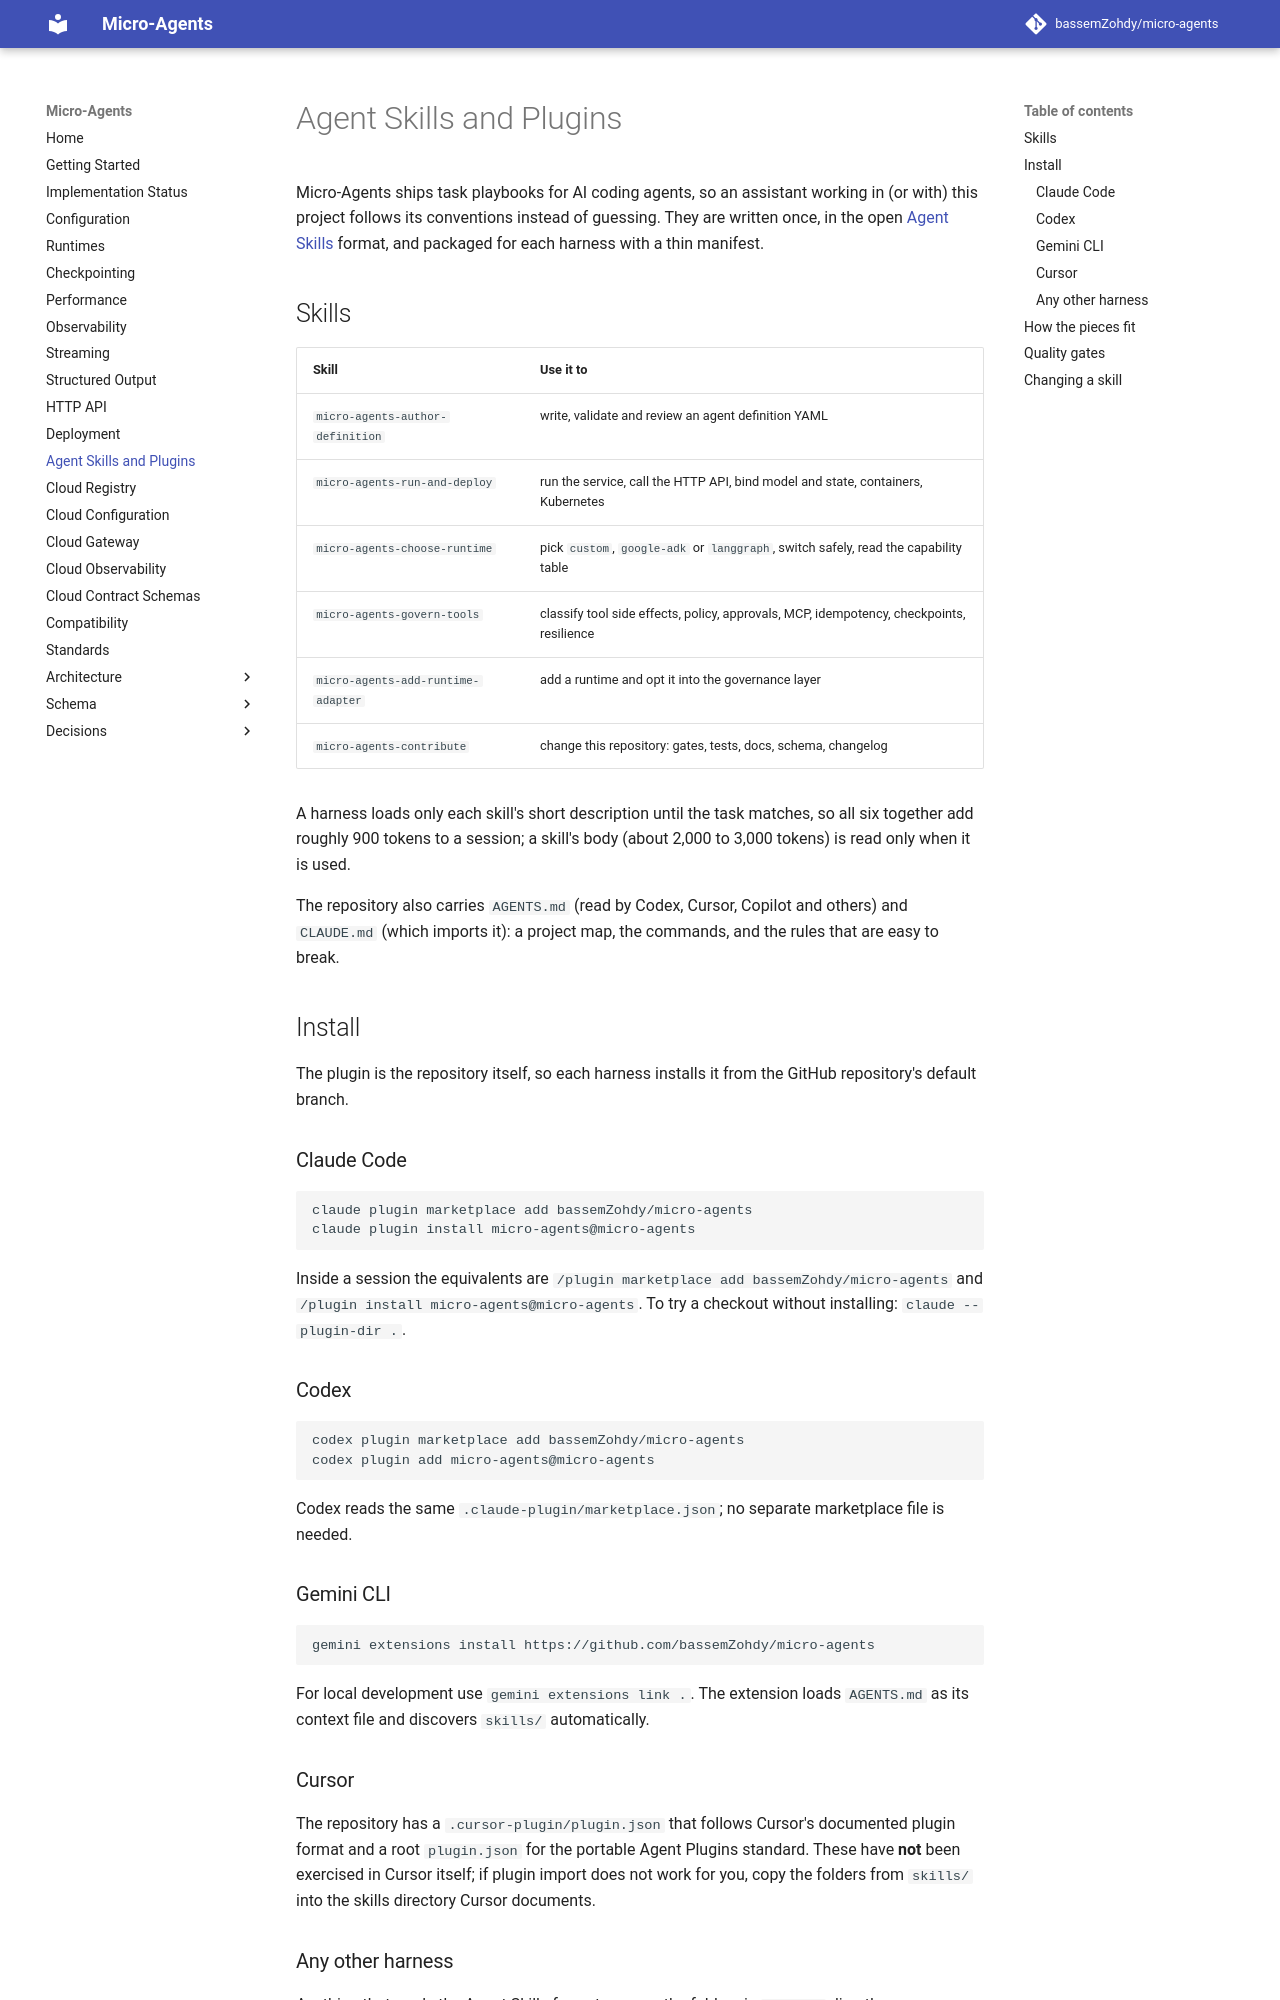

repository: bassemZohdy/micro-agents · page: AGENT_SKILLS/index.html · generator: mkdocs

# Agent Skills and Plugins

Micro-Agents ships task playbooks for AI coding agents, so an assistant working
in (or with) this project follows its conventions instead of guessing. They are
written once, in the open [Agent Skills](https://agentskills.io/specification)
format, and packaged for each harness with a thin manifest.

## Skills

| Skill | Use it to |
|---|---|
| `micro-agents-author-definition` | write, validate and review an agent definition YAML |
| `micro-agents-run-and-deploy` | run the service, call the HTTP API, bind model and state, containers, Kubernetes |
| `micro-agents-choose-runtime` | pick `custom`, `google-adk` or `langgraph`, switch safely, read the capability table |
| `micro-agents-govern-tools` | classify tool side effects, policy, approvals, MCP, idempotency, checkpoints, resilience |
| `micro-agents-add-runtime-adapter` | add a runtime and opt it into the governance layer |
| `micro-agents-contribute` | change this repository: gates, tests, docs, schema, changelog |

A harness loads only each skill's short description until the task matches, so
all six together add roughly 900 tokens to a session; a skill's body (about 2,000
to 3,000 tokens) is read only when it is used.

The repository also carries `AGENTS.md` (read by Codex, Cursor, Copilot and
others) and `CLAUDE.md` (which imports it): a project map, the commands, and the
rules that are easy to break.

## Install

The plugin is the repository itself, so each harness installs it from the
GitHub repository's default branch.

### Claude Code

```bash
claude plugin marketplace add bassemZohdy/micro-agents
claude plugin install micro-agents@micro-agents
```

Inside a session the equivalents are `/plugin marketplace add
bassemZohdy/micro-agents` and `/plugin install micro-agents@micro-agents`.
To try a checkout without installing: `claude --plugin-dir .`.

### Codex

```bash
codex plugin marketplace add bassemZohdy/micro-agents
codex plugin add micro-agents@micro-agents
```

Codex reads the same `.claude-plugin/marketplace.json`; no separate
marketplace file is needed.

### Gemini CLI

```bash
gemini extensions install https://github.com/bassemZohdy/micro-agents
```

For local development use `gemini extensions link .`. The extension
loads `AGENTS.md` as its context file and discovers `skills/` automatically.

### Cursor

The repository has a `.cursor-plugin/plugin.json` that follows Cursor's
documented plugin format and a root `plugin.json` for the portable Agent
Plugins standard. These have **not** been exercised in Cursor itself; if
plugin import does not work for you, copy the folders from `skills/` into
the skills directory Cursor documents.

### Any other harness

Anything that reads the Agent Skills format can use the folders in
`skills/` directly: copy or symlink them into that harness's skills
directory (user-level or project-level). Each folder is self-contained
apart from links to this documentation site.
